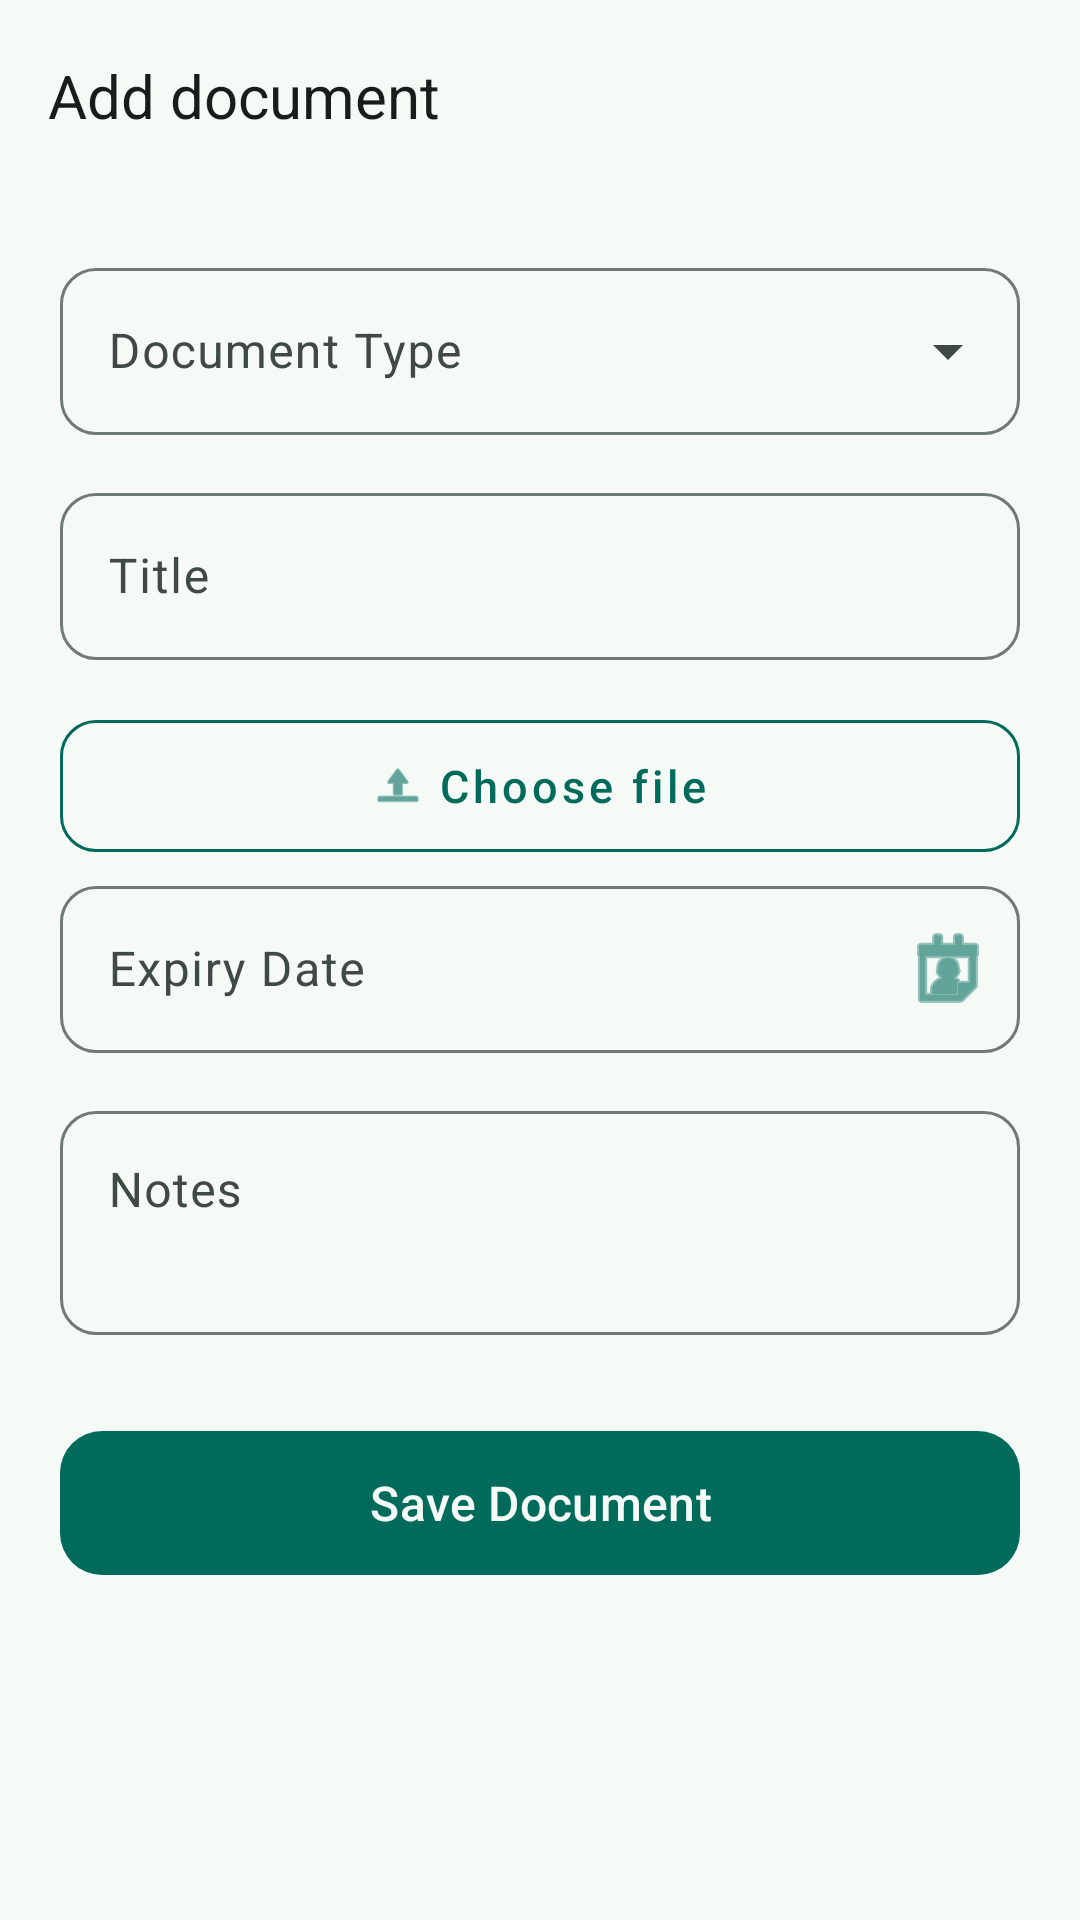

Android layout source for this screen:
<!-- AndroidManifest.xml: application theme Theme.ZenDrive -->
<!-- res/layout/activity_add_document.xml -->
<?xml version="1.0" encoding="utf-8"?>
<ScrollView
    xmlns:android="http://schemas.android.com/apk/res/android"
    xmlns:app="http://schemas.android.com/apk/res-auto"
    android:layout_width="match_parent"
    android:layout_height="match_parent"
    android:background="@color/primary"
    android:fillViewport="true">

    <LinearLayout
        android:layout_width="match_parent"
        android:layout_height="wrap_content"
        android:orientation="vertical">

        
        <com.google.android.material.appbar.MaterialToolbar
            android:id="@+id/toolbar"
            android:layout_width="match_parent"
            android:layout_height="?attr/actionBarSize"
            android:background="@color/primary"
            app:navigationIcon="@drawable/ic_arrow_back"
            app:title="@string/add_document"
            app:titleTextAppearance="@style/ZenDrive.ToolbarTitle" />

        <LinearLayout
            android:layout_width="match_parent"
            android:layout_height="wrap_content"
            android:orientation="vertical"
            android:padding="20dp">

            
            <com.google.android.material.textfield.TextInputLayout
                style="@style/ZenDrive.TextInputLayout.Dropdown"
                android:layout_width="match_parent"
                android:layout_height="wrap_content"
                android:layout_marginBottom="14dp"
                android:hint="@string/document_type">
                <AutoCompleteTextView
                    android:id="@+id/actvDocumentType"
                    android:layout_width="match_parent"
                    android:layout_height="wrap_content"
                    android:textColor="@color/text_primary"
                    android:inputType="none" />
            </com.google.android.material.textfield.TextInputLayout>

            
            <com.google.android.material.textfield.TextInputLayout
                style="@style/ZenDrive.TextInputLayout"
                android:layout_width="match_parent"
                android:layout_height="wrap_content"
                android:layout_marginBottom="14dp"
                android:hint="@string/document_title">
                <com.google.android.material.textfield.TextInputEditText
                    android:id="@+id/etTitle"
                    android:layout_width="match_parent"
                    android:layout_height="wrap_content"
                    android:textColor="@color/text_primary"
                    android:inputType="textCapSentences" />
            </com.google.android.material.textfield.TextInputLayout>

            
            <com.google.android.material.button.MaterialButton
                android:id="@+id/btnChooseFile"
                style="@style/Widget.MaterialComponents.Button.OutlinedButton"
                android:layout_width="match_parent"
                android:layout_height="56dp"
                android:text="@string/choose_file"
                android:textColor="@color/accent"
                android:textAllCaps="false"
                android:textSize="15sp"
                app:strokeColor="@color/accent"
                app:strokeWidth="1dp"
                app:cornerRadius="12dp"
                app:icon="@android:drawable/ic_menu_upload"
                app:iconTint="@color/accent"
                app:iconGravity="textStart" />

            <TextView
                android:id="@+id/tvSelectedFile"
                android:layout_width="match_parent"
                android:layout_height="wrap_content"
                android:layout_marginTop="6dp"
                android:layout_marginBottom="14dp"
                android:textColor="@color/text_secondary"
                android:textSize="13sp"
                android:visibility="gone" />

            
            <com.google.android.material.textfield.TextInputLayout
                style="@style/ZenDrive.TextInputLayout"
                android:layout_width="match_parent"
                android:layout_height="wrap_content"
                android:layout_marginBottom="14dp"
                app:endIconMode="custom"
                app:endIconDrawable="@android:drawable/ic_menu_my_calendar"
                app:endIconTint="@color/accent"
                android:hint="@string/expiry_date">
                <com.google.android.material.textfield.TextInputEditText
                    android:id="@+id/etExpiryDate"
                    android:layout_width="match_parent"
                    android:layout_height="wrap_content"
                    android:textColor="@color/text_primary"
                    android:focusable="false"
                    android:clickable="true" />
            </com.google.android.material.textfield.TextInputLayout>

            
            <com.google.android.material.textfield.TextInputLayout
                style="@style/ZenDrive.TextInputLayout"
                android:layout_width="match_parent"
                android:layout_height="wrap_content"
                android:layout_marginBottom="20dp"
                android:hint="@string/notes">
                <com.google.android.material.textfield.TextInputEditText
                    android:id="@+id/etNotes"
                    android:layout_width="match_parent"
                    android:layout_height="wrap_content"
                    android:textColor="@color/text_primary"
                    android:inputType="textMultiLine"
                    android:minLines="2"
                    android:gravity="top" />
            </com.google.android.material.textfield.TextInputLayout>

            
            <com.google.android.material.button.MaterialButton
                android:id="@+id/btnSaveDocument"
                android:layout_width="match_parent"
                android:layout_height="56dp"
                android:layout_marginTop="8dp"
                android:text="@string/save_document"
                android:textColor="@color/primary"
                android:textAllCaps="false"
                android:textSize="16sp"
                app:backgroundTint="@color/accent"
                app:cornerRadius="14dp" />

        </LinearLayout>
    </LinearLayout>
</ScrollView>
<!-- resources referenced by this layout -->
<resources>
  <color name="accent">@color/md_primary</color>
  <color name="primary">@color/md_background</color>
  <color name="text_primary">@color/md_on_surface</color>
  <color name="text_secondary">@color/md_on_surface_variant</color>
  <string name="add_document">Add document</string>
  <string name="choose_file">Choose file</string>
  <string name="document_title">Title</string>
  <string name="document_type">Document Type</string>
  <string name="expiry_date">Expiry Date</string>
  <string name="notes">Notes</string>
  <string name="save_document">Save Document</string>
  <style name="ZenDrive.TextInputLayout" parent="Widget.Material3.TextInputLayout.OutlinedBox">
          <item name="boxCornerRadiusTopStart">12dp</item>
          <item name="boxCornerRadiusTopEnd">12dp</item>
          <item name="boxCornerRadiusBottomStart">12dp</item>
          <item name="boxCornerRadiusBottomEnd">12dp</item>
      </style>
  <style name="ZenDrive.TextInputLayout.Dropdown" parent="Widget.Material3.TextInputLayout.OutlinedBox.ExposedDropdownMenu">
          <item name="boxCornerRadiusTopStart">12dp</item>
          <item name="boxCornerRadiusTopEnd">12dp</item>
          <item name="boxCornerRadiusBottomStart">12dp</item>
          <item name="boxCornerRadiusBottomEnd">12dp</item>
      </style>
  <style name="ZenDrive.ToolbarTitle" parent="TextAppearance.Material3.TitleLarge">
          <item name="android:textColor">@color/md_on_surface</item>
          <item name="android:textSize">20sp</item>
      </style>
  <color name="md_primary">#006B5B</color>
  <color name="md_background">#F5FAF7</color>
  <color name="md_on_surface">#171D1B</color>
  <color name="md_on_surface_variant">#3F4945</color>
  <color name="md_surface">#F5FAF7</color>
  <color name="md_on_primary">#FFFFFF</color>
  <color name="md_primary_container">#9EF7DF</color>
  <color name="md_on_primary_container">#00201A</color>
  <color name="md_secondary">#4A635C</color>
  <color name="md_on_secondary">#FFFFFF</color>
  <color name="md_secondary_container">#CCE8DF</color>
  <color name="md_on_secondary_container">#06201A</color>
  <color name="md_tertiary">#3F6375</color>
  <color name="md_on_tertiary">#FFFFFF</color>
  <color name="md_error">#BA1A1A</color>
  <color name="md_on_error">#FFFFFF</color>
  <color name="md_on_background">#171D1B</color>
  <color name="md_surface_variant">#E3EBE7</color>
  <color name="md_outline">#6F7975</color>
  <color name="md_outline_variant">#C3CCC7</color>
  <color name="md_inverse_surface">#2B3230</color>
  <color name="md_inverse_on_surface">#ECF2EE</color>
  <style name="ZenDrive.FAB" parent="Widget.Material3.FloatingActionButton.Primary">
          <item name="elevation">6dp</item>
      </style>
  <style name="ZenDrive.DatePicker" parent="Widget.Material3.MaterialCalendar" />
</resources>
